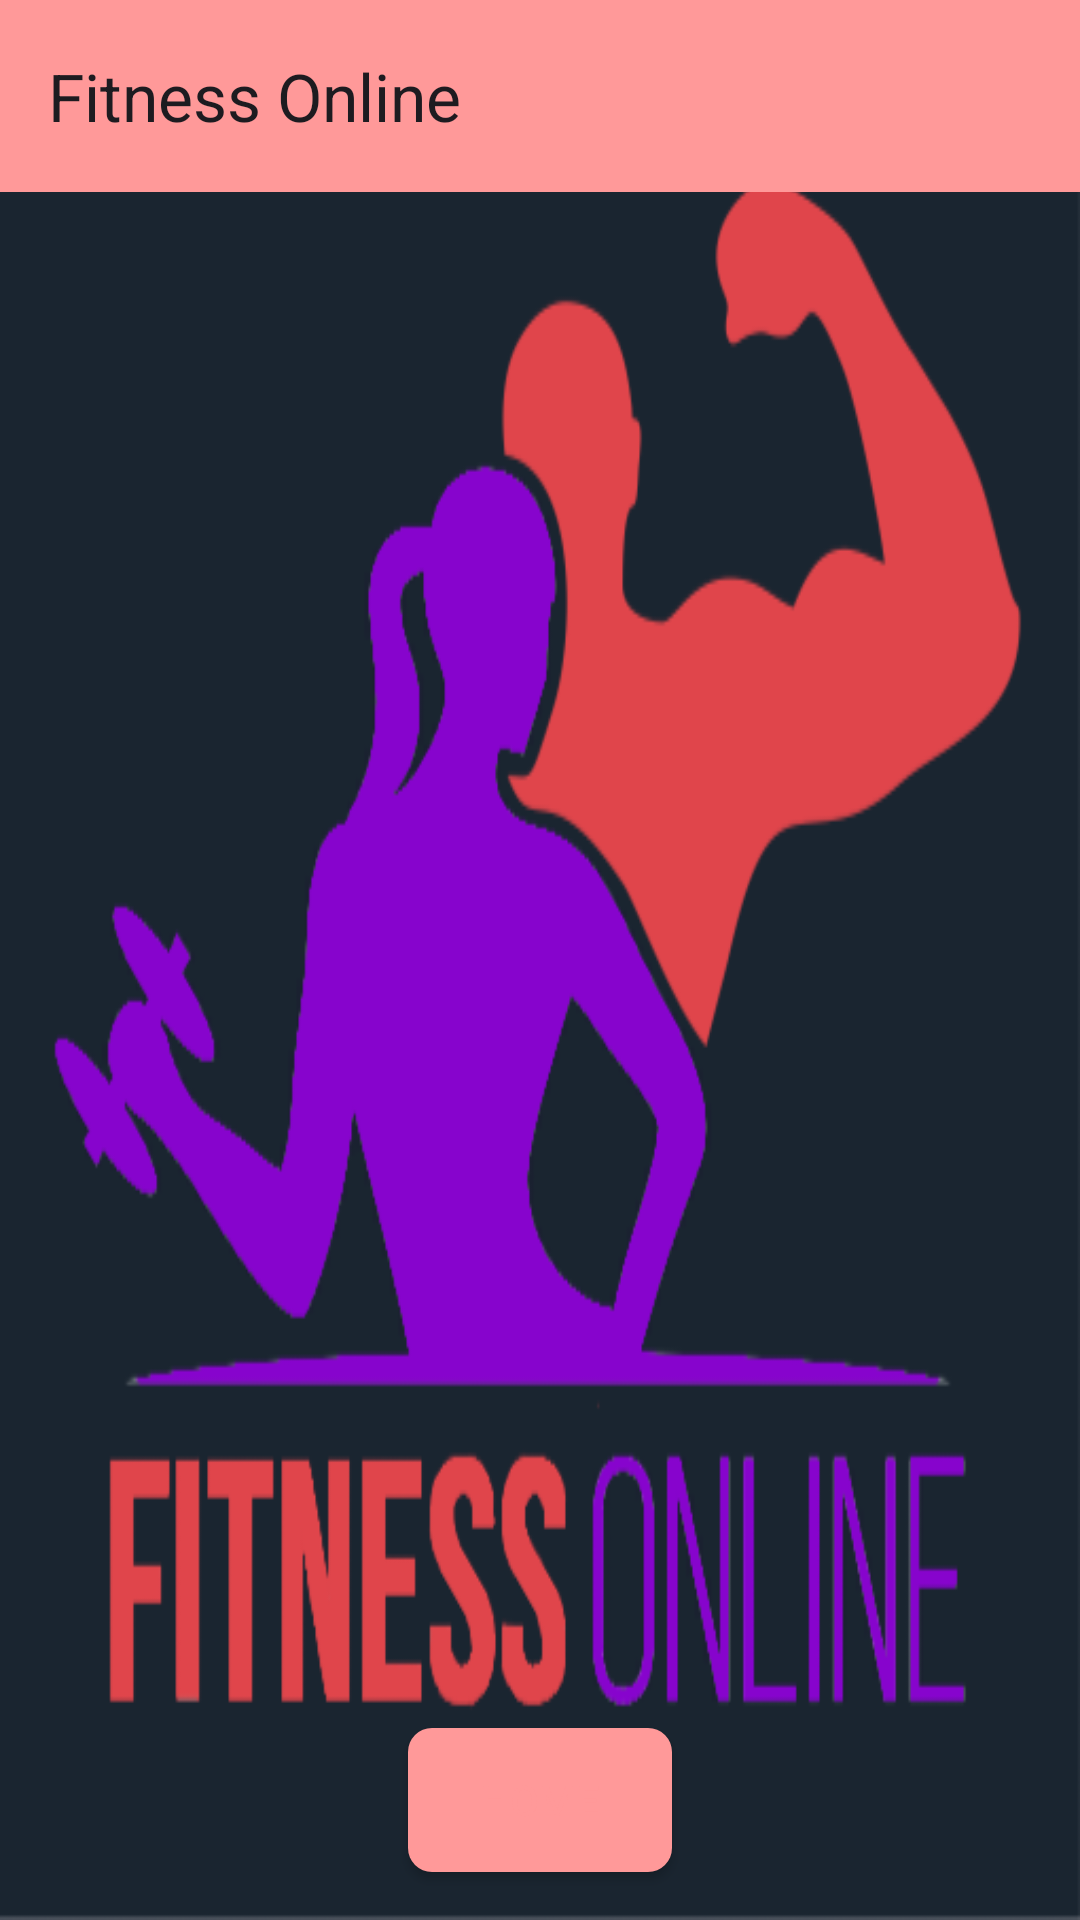

Here is an Android app screen rendered from its layout file. Give the layout XML and the strings, colors and styles it references.
<!-- AndroidManifest.xml: application theme Theme.Gym4 -->
<!-- res/layout/activity_main.xml -->
<?xml version="1.0" encoding="utf-8"?>
<androidx.constraintlayout.widget.ConstraintLayout
    xmlns:android="http://schemas.android.com/apk/res/android"
    xmlns:app="http://schemas.android.com/apk/res-auto"
    xmlns:tools="http://schemas.android.com/tools"
    android:layout_width="match_parent"
    android:layout_height="match_parent"
    android:background="@drawable/unnamed1">

    <androidx.appcompat.widget.Toolbar
        android:id="@+id/toolbar"
        android:layout_width="match_parent"
        android:layout_height="?attr/actionBarSize"
        android:background="#FF9999"
        app:title="Fitness Online"
        tools:ignore="MissingConstraints" />
    <Button
        android:id="@+id/action_goto_drawerActivity"
        android:layout_width="wrap_content"
        android:layout_height="wrap_content"
        android:layout_marginBottom="16dp"
        android:background="@drawable/red_button_background"
        android:text="Home"
        app:layout_constraintBottom_toBottomOf="parent"
        app:layout_constraintEnd_toEndOf="parent"
        app:layout_constraintStart_toStartOf="parent" />


</androidx.constraintlayout.widget.ConstraintLayout>
<!-- resources referenced by this layout -->
<resources>
  <!-- drawable red_button_background (drawable) -->
  <selector xmlns:android="http://schemas.android.com/apk/res/android">
      <item android:drawable="@drawable/red_button_normal" />
  </selector>
  <!-- drawable unnamed1: png bitmap (drawable, 38387 bytes) -->
  <style name="Theme.Gym4" parent="Base.Theme.Gym4" />
  <!-- drawable red_button_normal (drawable) -->
  <shape xmlns:android="http://schemas.android.com/apk/res/android">
      <solid android:color="#FF9999" /> 
      <corners android:radius="8dp" /> 
  </shape>
  <style name="Base.Theme.Gym4" parent="Theme.Material3.DayNight.NoActionBar">
          <item name="windowActionBar">false</item>
          <item name="windowNoTitle">true</item>
          <item name="android:textColor">@color/rojo_personalizado</item>
          
          
      </style>
  <color name="rojo_personalizado">#FF9999</color>
</resources>
